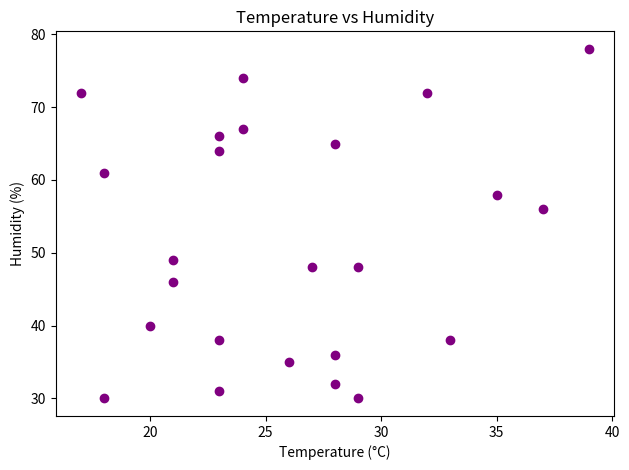

This figure's Python source:
import numpy as np
import matplotlib.pyplot as plt


hours = np.arange(0, 24)
temp = np.random.randint(15, 40, size=24)
humidity = np.random.randint(30, 80, size=24)

plt.scatter(temp, humidity, c='purple')
plt.title("Temperature vs Humidity")
plt.xlabel("Temperature (°C)")
plt.ylabel("Humidity (%)")
plt.tight_layout()
plt.show()

# Detect anomalies (temperature > 35 or humidity > 70)
anomalies = [(t, h) for t, h in zip(temp, humidity) if t > 35 or h > 70]
print("Anomalies:", anomalies)